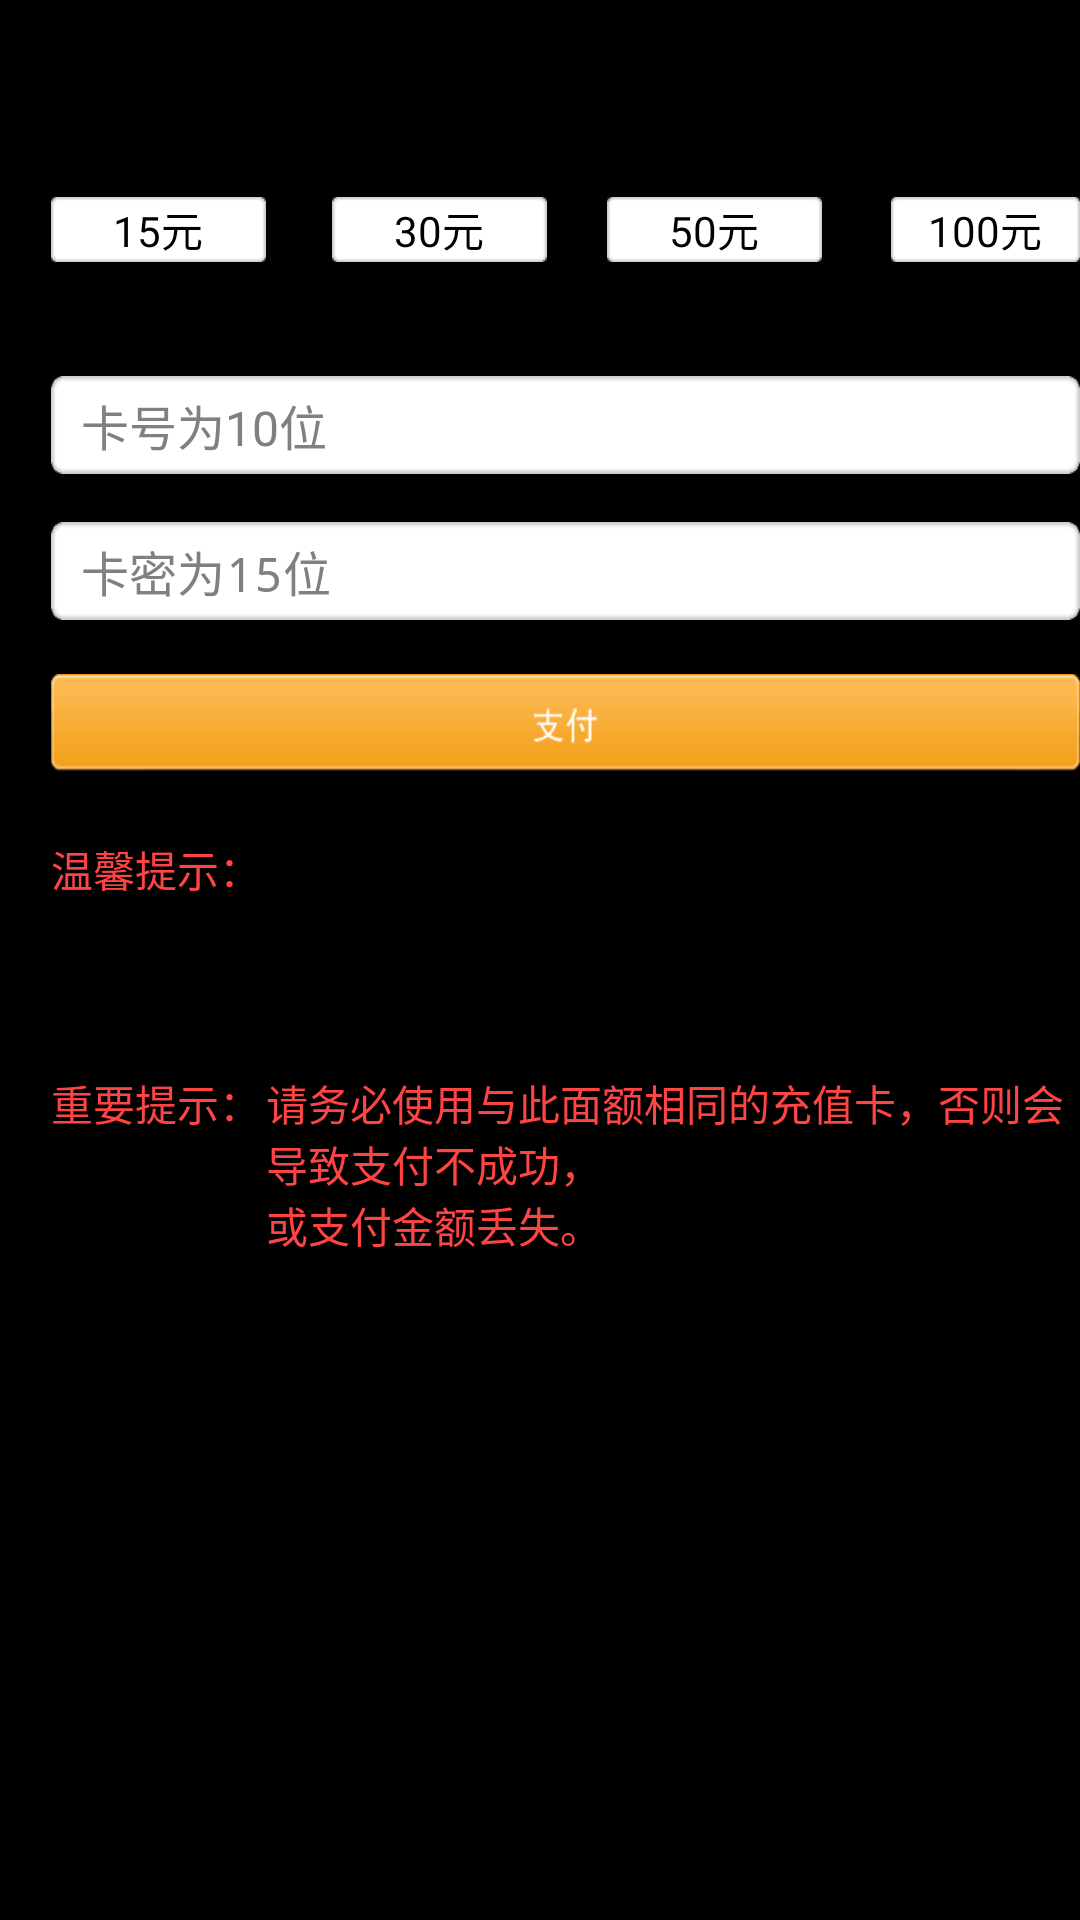

Produce the Android XML layout that renders to this screen, including the resource entries it uses.
<!-- AndroidManifest.xml: application theme android:Theme.Black.NoTitleBar.Fullscreen -->
<!-- res/layout/by_pay_chongzhi_wanmeika.xml -->
<?xml version="1.0" encoding="utf-8"?>
<RelativeLayout xmlns:android="http://schemas.android.com/apk/res/android"
    android:layout_width="match_parent"
    android:layout_height="match_parent"
    android:background="@drawable/by_firstpagebg" >

     <ScrollView
        android:id="@+id/scrollView1"
        android:layout_width="wrap_content"
        android:layout_height="500dp"
        android:layout_alignParentLeft="true"
        android:layout_marginTop="10dp"
        android:scrollbarThumbVertical="@drawable/by_gundong_bg" >
        
    <RelativeLayout 
    android:layout_width="fill_parent"
    android:layout_height="500dp"
    android:background="@drawable/by_firstpagebg">
    
    <TextView
        android:id="@+id/text_card_price"
        android:layout_width="wrap_content"
        android:layout_height="wrap_content"
        android:layout_alignBaseline="@+id/textView1"
        android:layout_alignBottom="@+id/textView1"
        android:layout_marginLeft="18dp"
        android:layout_toRightOf="@+id/textView1"
        android:text="20元" 
        android:textColor="@color/black"/>

    <ToggleButton
        android:id="@+id/price_15"
        android:layout_width="wrap_content"
        android:layout_height="wrap_content"
        android:layout_alignLeft="@+id/textView1"
        android:layout_below="@+id/textView1"
        android:layout_marginTop="19dp"
        android:background="@drawable/style_coin_bg"
        android:text="15"
        android:textOff="15元"
        android:textOn="15元" />

    <ToggleButton
        android:id="@+id/price_30"
        android:layout_width="wrap_content"
        android:layout_height="wrap_content"
        android:layout_alignBaseline="@+id/price_15"
        android:layout_alignBottom="@+id/price_15"
        android:layout_marginLeft="22dp"
        android:layout_toRightOf="@+id/price_15"
        android:background="@drawable/style_coin_bg"
        android:text="30"
        android:textOff="30元"
        android:textOn="30元" />

    <ToggleButton
        android:id="@+id/price_50"
        android:layout_width="wrap_content"
        android:layout_height="wrap_content"
        android:layout_alignBottom="@+id/price_30"
        android:layout_marginLeft="20dp"
        android:layout_toRightOf="@+id/price_30"
        android:background="@drawable/style_coin_bg"
        android:text="50"
        android:textOff="50元"
        android:textOn="50元" />

    <ToggleButton
        android:id="@+id/price_100"
        android:layout_width="wrap_content"
        android:layout_height="wrap_content"
        android:layout_alignBaseline="@+id/price_50"
        android:layout_alignBottom="@+id/price_50"
        android:layout_marginLeft="23dp"
        android:layout_toRightOf="@+id/price_50"
        android:background="@drawable/style_coin_bg"
        android:text="100"
        android:textOff="100元"
        android:textOn="100元" />

    <TextView
        android:id="@+id/textView1"
        android:layout_width="wrap_content"
        android:layout_height="wrap_content"
        android:layout_alignParentLeft="true"
        android:layout_alignParentTop="true"
        android:layout_marginLeft="17dp"
        android:layout_marginTop="16dp"
        android:text="本次支付金额：" 
        android:textColor="@color/black"/>

    <TextView
        android:id="@+id/textView3"
        android:layout_width="wrap_content"
        android:layout_height="wrap_content"
        android:layout_alignLeft="@+id/editText2"
        android:layout_below="@+id/button_pay"
        android:layout_marginTop="21dp"
        android:text="温馨提示："
        android:textColor="@android:color/holo_red_light" />

    <Button
        android:id="@+id/button_pay"
        android:layout_width="wrap_content"
        android:layout_height="wrap_content"
        android:layout_alignLeft="@+id/editText2"
        android:layout_below="@+id/editText2"
        android:layout_marginTop="18dp"
        android:background="@drawable/style_pay_btnbg" />

    <EditText
        android:id="@+id/editText2"
        android:layout_width="wrap_content"
        android:layout_height="wrap_content"
        android:layout_alignLeft="@+id/editText1"
        android:layout_below="@+id/editText1"
        android:layout_marginTop="16dp"
        android:background="@drawable/by_input_bg"
        android:ems="30"
        android:hint="卡密为15位"
        android:imeOptions="flagNoFullscreen"
        android:inputType="textPassword"
        android:lines="1"
        android:maxLines="1"
        android:minLines="1"
        android:paddingLeft="10dp"
        android:singleLine="true"
        android:textColor="@android:color/darker_gray"
        android:textSize="16sp" />

    <TextView
        android:id="@+id/textView4"
        android:layout_width="wrap_content"
        android:layout_height="wrap_content"
        android:layout_alignBaseline="@+id/textView3"
        android:layout_alignBottom="@+id/textView3"
        android:layout_toRightOf="@+id/price_15"
        android:text="@string/by_pay_tip_wenxin_wanmei"
        android:textColor="@android:color/black" />

    <EditText
        android:id="@+id/editText1"
        android:layout_width="wrap_content"
        android:layout_height="wrap_content"
        android:layout_alignLeft="@+id/price_15"
        android:layout_below="@+id/price_15"
        android:layout_marginTop="38dp"
        android:background="@drawable/by_input_bg"
        android:ems="30"
        android:hint="卡号为10位"
        android:imeOptions="flagNoFullscreen"
        android:maxLines="1"
        android:minLines="1"
        android:paddingLeft="10dp"
        android:singleLine="true"
        android:textColor="@android:color/darker_gray"
        android:textSize="16sp" />
    
    
    <TextView
        android:id="@+id/textView5"
        android:layout_width="wrap_content"
        android:layout_height="wrap_content"
        android:layout_alignLeft="@+id/textView3"
        android:layout_below="@+id/textView4"
        android:layout_marginTop="17dp"
        android:text="重要提示："
        android:textColor="@android:color/holo_red_light" />

    <TextView
        android:id="@+id/textView6"
        android:layout_width="wrap_content"
        android:layout_height="wrap_content"
        android:layout_alignBaseline="@+id/textView5"
        android:layout_alignBottom="@+id/textView5"
        android:layout_alignLeft="@+id/textView4"
        android:text="@string/by_pay_tip_zhongyao_message"
        android:textColor="@android:color/holo_red_light" />
    
    
    
    </RelativeLayout>
    </ScrollView>

</RelativeLayout>
<!-- resources referenced by this layout -->
<resources>
  <!-- drawable by_gundong_bg: png bitmap (drawable-hdpi, 149 bytes) -->
  <!-- drawable by_input_bg: png bitmap (drawable-hdpi, 289 bytes) -->
  <!-- drawable style_coin_bg (drawable) -->
  <?xml version="1.0" encoding="utf-8"?>
  <selector xmlns:android="http://schemas.android.com/apk/res/android" >
      
  
      
      <item android:state_checked="true" android:drawable="@drawable/coin_select_bg"></item>
  
  <item android:drawable="@drawable/coin_normal_bg"></item>
  </selector>
  <!-- drawable style_pay_btnbg (drawable) -->
  <?xml version="1.0" encoding="utf-8"?>
  <selector xmlns:android="http://schemas.android.com/apk/res/android" >
      <item android:state_enabled="true" android:state_pressed="true"
          android:drawable="@drawable/by_pay_btnbg_sel"/>
      
      <item android:state_enabled="true"  android:drawable="@drawable/by_pay_btnbg"></item>
  
  </selector>
  <string name="by_pay_tip_wenxin_wanmei">由于资费调整，当前支付方式比例为1元=8000游戏币，\n点击确认即为同意此计费标准！</string>
  <string name="by_pay_tip_zhongyao_message">请务必使用与此面额相同的充值卡，否则会导致支付不成功，\n或支付金额丢失。</string>
  <!-- drawable coin_select_bg: png bitmap (drawable-xhdpi, 202 bytes) -->
  <!-- drawable coin_normal_bg: png bitmap (drawable-xhdpi, 193 bytes) -->
  <!-- drawable by_pay_btnbg_sel: png bitmap (drawable-hdpi, 797 bytes) -->
  <!-- drawable by_pay_btnbg: png bitmap (drawable-hdpi, 886 bytes) -->
  <!-- not gathered from this repository: default colours our renderer supplied (Android Studio template values) -->
  <color name="black">#FF000000</color>
</resources>
